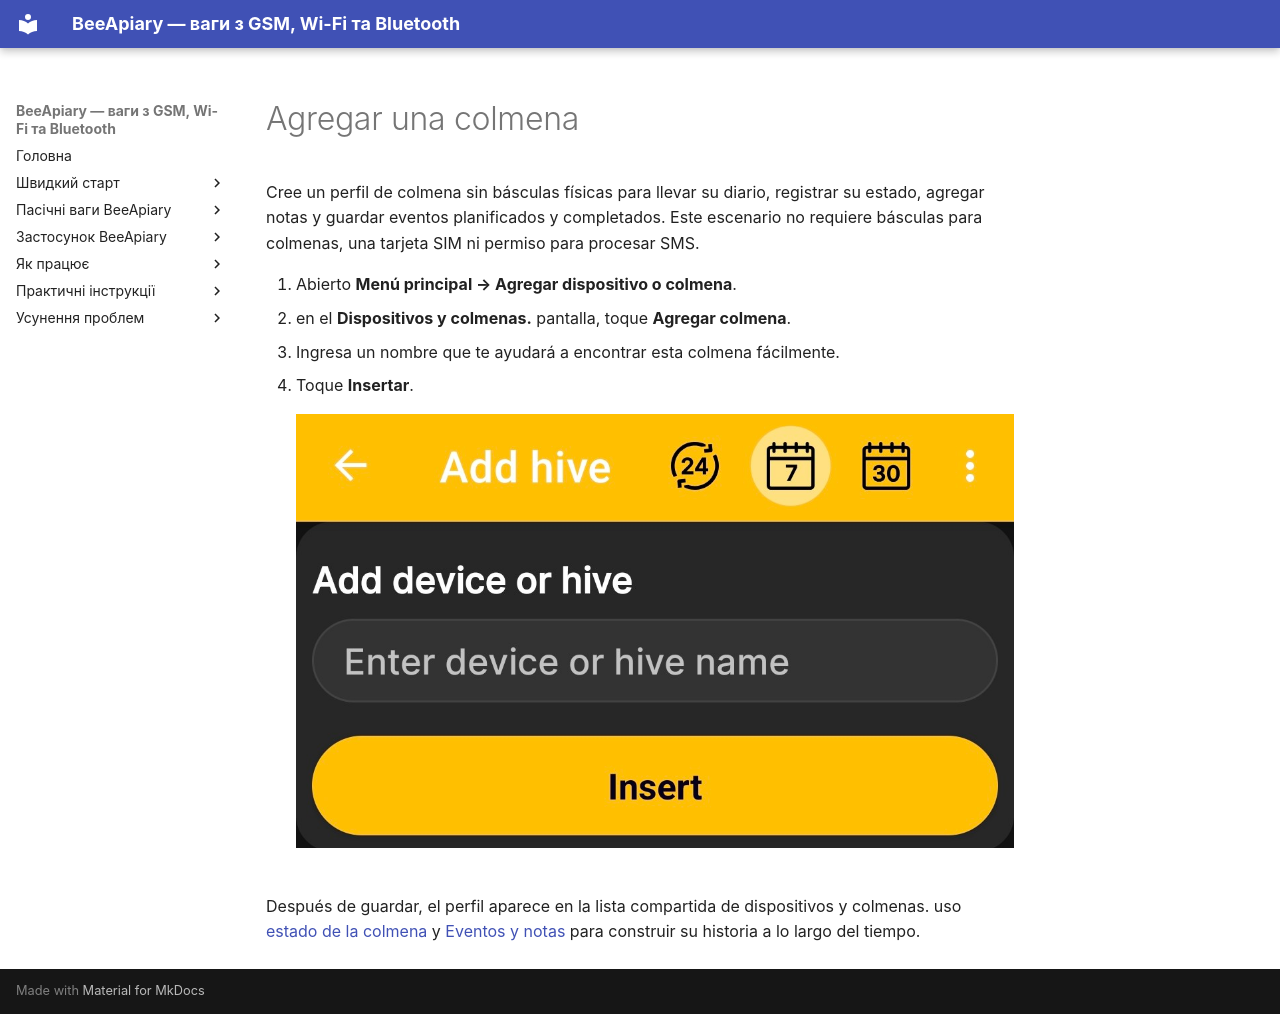

repository: Ivan-Bdgilko/BeeApiary_Docs · page: es/app/add-hive/index.html · generator: mkdocs

# Agregar una colmena

Cree un perfil de colmena sin básculas físicas para llevar su diario, registrar su estado, agregar notas y guardar eventos planificados y completados. Este escenario no requiere básculas para colmenas, una tarjeta SIM ni permiso para procesar SMS.

1. Abierto **Menú principal → Agregar dispositivo o colmena**.
2. en el **Dispositivos y colmenas.** pantalla, toque **Agregar colmena**.
3. Ingresa un nombre que te ayudará a encontrar esta colmena fácilmente.
4. Toque **Insertar**.

    ![Formulario para añadir un perfil de colmena sin báscula de colmena](../../assets/en/app/add-hive/add-hive-form.jpg){ .doc-screenshot }

Después de guardar, el perfil aparece en la lista compartida de dispositivos y colmenas. uso [estado de la colmena](hive-state.md) y [Eventos y notas](events-and-notes.md) para construir su historia a lo largo del tiempo.
